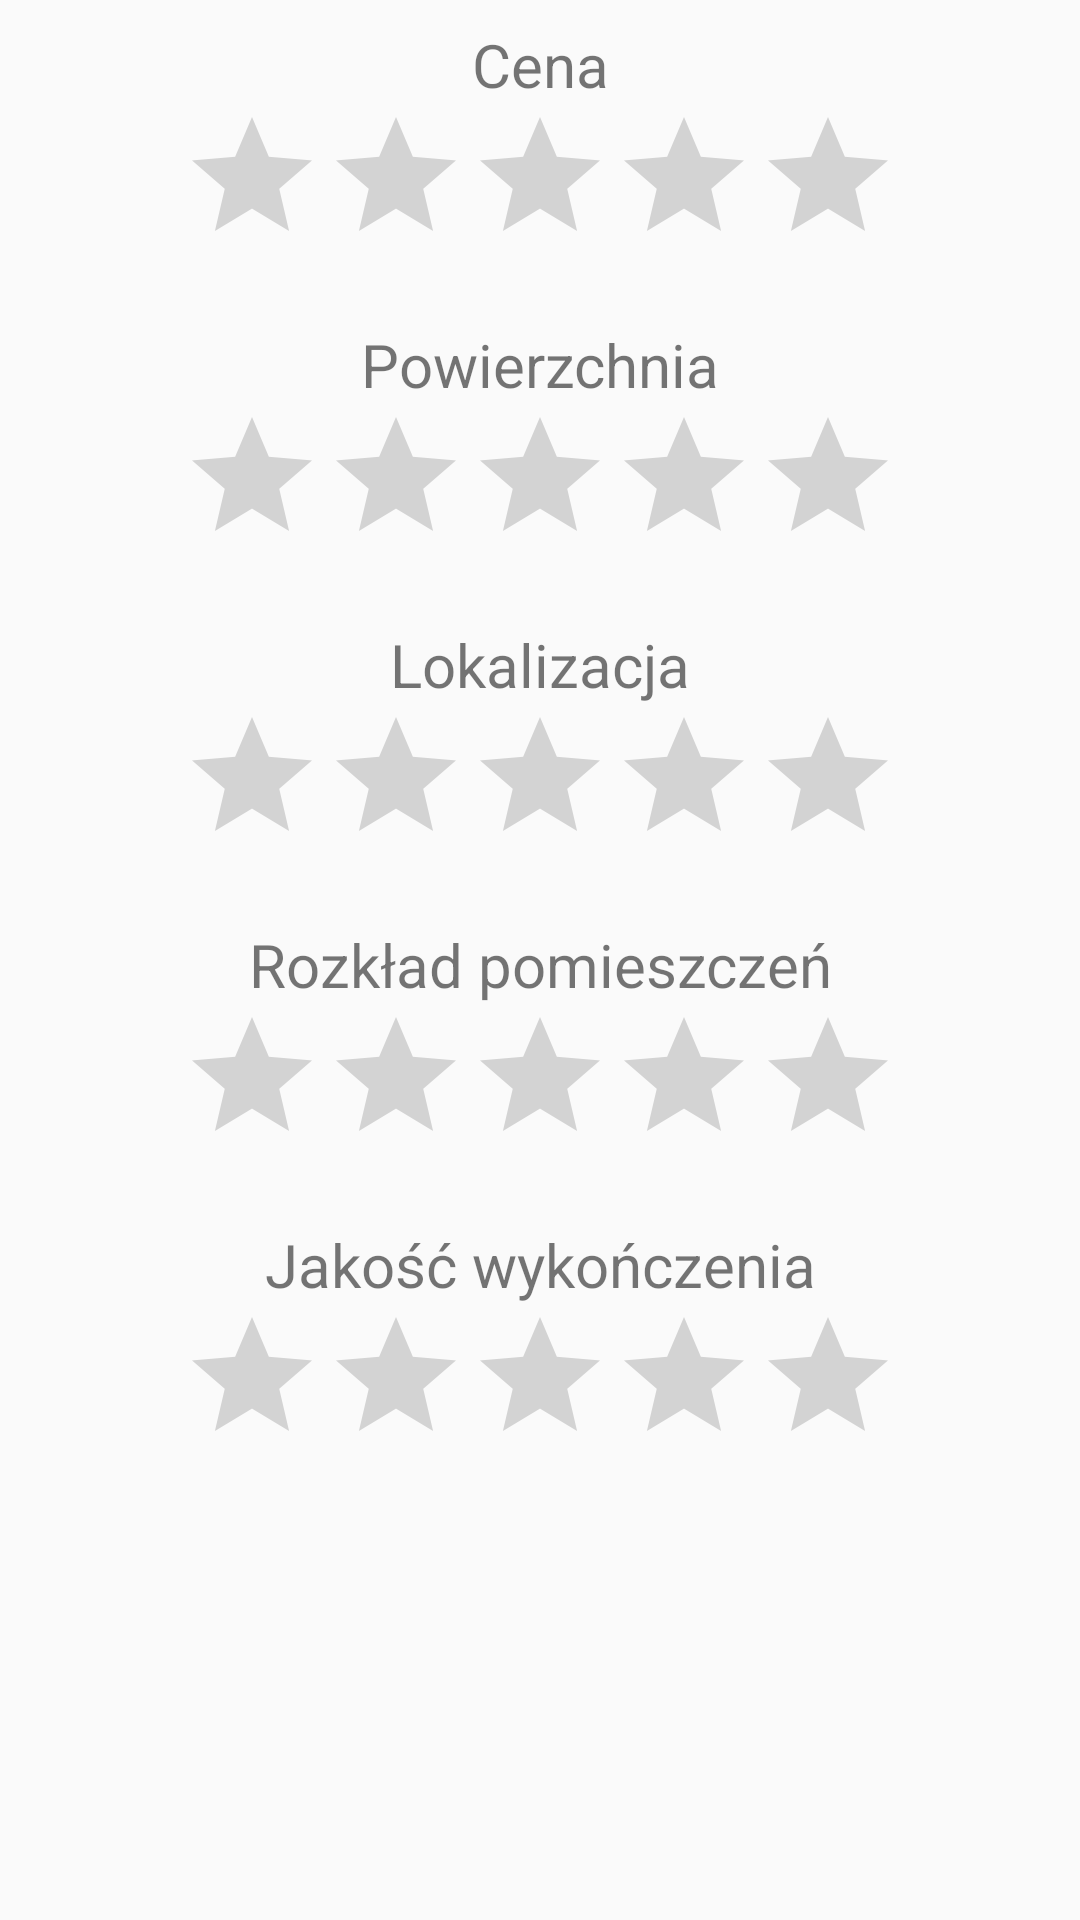

Reconstruct the res/layout file that produces this screen, plus the resources it refers to.
<!-- AndroidManifest.xml: application theme AppTheme -->
<!-- res/layout/rank_dialog.xml -->
<?xml version="1.0" encoding="utf-8"?>
<ScrollView xmlns:app="http://schemas.android.com/apk/res-auto"
    xmlns:tools="http://schemas.android.com/tools"
    xmlns:android="http://schemas.android.com/apk/res/android"
    android:layout_height="wrap_content"
    android:layout_width="match_parent">

<androidx.constraintlayout.widget.ConstraintLayout xmlns:android="http://schemas.android.com/apk/res/android"

    android:layout_width="match_parent"
    android:layout_height="wrap_content"
    android:orientation="vertical">

    <TextView
        android:id="@+id/cena"
        android:layout_width="wrap_content"
        android:layout_height="wrap_content"
        android:layout_marginLeft="8dp"
        android:layout_marginRight="8dp"
        android:layout_marginTop="8dp"
        android:gravity="start"
        android:text="Cena"
        android:textAlignment="textStart"
        android:textSize="20sp"
        app:layout_constraintLeft_toLeftOf="parent"
        app:layout_constraintRight_toRightOf="parent"
        app:layout_constraintTop_toTopOf="parent" />

    <RatingBar
        android:id="@+id/ratingBar1"
        android:layout_width="wrap_content"
        android:layout_height="wrap_content"
        android:layout_marginLeft="8dp"
        android:layout_marginRight="8dp"
        android:layout_marginTop="0dp"
        android:stepSize="1"
        app:layout_constraintLeft_toLeftOf="parent"
        app:layout_constraintRight_toRightOf="parent"
        app:layout_constraintTop_toBottomOf="@+id/cena" />

    <TextView
        android:id="@+id/likalizacja"
        android:layout_width="wrap_content"
        android:layout_height="wrap_content"
        android:layout_marginLeft="8dp"
        android:layout_marginRight="8dp"
        android:layout_marginTop="16dp"
        android:gravity="start"
        android:text="Powierzchnia"
        android:textAlignment="textStart"
        android:textSize="20sp"
        app:layout_constraintLeft_toLeftOf="parent"
        app:layout_constraintRight_toRightOf="parent"
        app:layout_constraintTop_toBottomOf="@+id/ratingBar1" />

    <RatingBar
        android:id="@+id/ratingBar2"
        android:layout_width="wrap_content"
        android:layout_height="wrap_content"
        android:layout_marginLeft="8dp"
        android:layout_marginRight="8dp"
        android:layout_marginTop="0dp"
        android:stepSize="1"
        app:layout_constraintLeft_toLeftOf="parent"
        app:layout_constraintRight_toRightOf="parent"
        app:layout_constraintTop_toBottomOf="@+id/likalizacja" />

    <TextView
        android:id="@+id/textView2"
        android:layout_width="wrap_content"
        android:layout_height="wrap_content"
        android:layout_marginLeft="8dp"
        android:layout_marginRight="8dp"
        android:layout_marginTop="16dp"
        android:gravity="start"
        android:text="Lokalizacja"
        android:textAlignment="textStart"
        android:textSize="20sp"
        app:layout_constraintLeft_toLeftOf="parent"
        app:layout_constraintRight_toRightOf="parent"
        app:layout_constraintTop_toBottomOf="@+id/ratingBar2" />

    <RatingBar
        android:id="@+id/ratingBar3"
        android:layout_width="wrap_content"
        android:layout_height="wrap_content"
        android:layout_marginLeft="8dp"
        android:layout_marginRight="8dp"
        android:layout_marginTop="0dp"
        android:stepSize="1"
        app:layout_constraintLeft_toLeftOf="parent"
        app:layout_constraintRight_toRightOf="parent"
        app:layout_constraintTop_toBottomOf="@+id/textView2" />

    <TextView
        android:id="@+id/textView5"
        android:layout_width="wrap_content"
        android:layout_height="wrap_content"
        android:layout_marginLeft="8dp"
        android:layout_marginRight="8dp"
        android:layout_marginTop="16dp"
        android:gravity="start"
        android:text="Rozkład pomieszczeń"
        android:textAlignment="textStart"
        android:textSize="20sp"
        app:layout_constraintLeft_toLeftOf="parent"
        app:layout_constraintRight_toRightOf="parent"
        app:layout_constraintTop_toBottomOf="@+id/ratingBar3" />

    <RatingBar
        android:id="@+id/ratingBar4"
        android:layout_width="wrap_content"
        android:layout_height="wrap_content"
        android:layout_marginLeft="8dp"
        android:layout_marginRight="8dp"
        android:layout_marginTop="0dp"
        android:stepSize="1"
        app:layout_constraintLeft_toLeftOf="parent"
        app:layout_constraintRight_toRightOf="parent"
        app:layout_constraintTop_toBottomOf="@+id/textView5" />

    <TextView
        android:id="@+id/textView8"
        android:layout_width="wrap_content"
        android:layout_height="wrap_content"
        android:layout_marginLeft="8dp"
        android:layout_marginRight="8dp"
        android:layout_marginTop="16dp"
        android:gravity="start"
        android:text="Jakość wykończenia"
        android:textAlignment="textStart"
        android:textSize="20sp"
        app:layout_constraintLeft_toLeftOf="parent"
        app:layout_constraintRight_toRightOf="parent"
        app:layout_constraintTop_toBottomOf="@+id/ratingBar4" />

    <RatingBar
        android:id="@+id/ratingBar5"
        android:layout_width="wrap_content"
        android:layout_height="wrap_content"
        android:layout_marginLeft="8dp"
        android:layout_marginRight="8dp"
        android:layout_marginTop="0dp"
        android:stepSize="1"
        app:layout_constraintLeft_toLeftOf="parent"
        app:layout_constraintRight_toRightOf="parent"
        app:layout_constraintTop_toBottomOf="@+id/textView8"
        tools:layout_editor_absoluteY="418dp" />


</androidx.constraintlayout.widget.ConstraintLayout>
</ScrollView>
<!-- resources referenced by this layout -->
<resources>
  <style name="AppTheme" parent="Theme.AppCompat.Light">
          <item name="windowNoTitle">true</item>
          <item name="windowActionBar">false</item>
  
          
          <item name="colorPrimary">@color/colorPrimary</item>
          <item name="colorPrimaryDark">@color/colorPrimaryDark</item>
          <item name="colorAccent">@color/colorAccent</item>
  
  
      </style>
  <color name="colorPrimary">#FAFAFA  </color> //#FAFAFA
  <color name="colorPrimaryDark">#BDBDBD  </color>
  <color name="colorAccent">#ff8f00</color>
</resources>
